The GitHub repository mdtajuddin809/palm-Leaf-Disease-Detection contains a labelled image folder "split_data" with 4 categories: boron deficiency, healthy, kalium, nitrogen deficiency. Examples follow, each with its label.

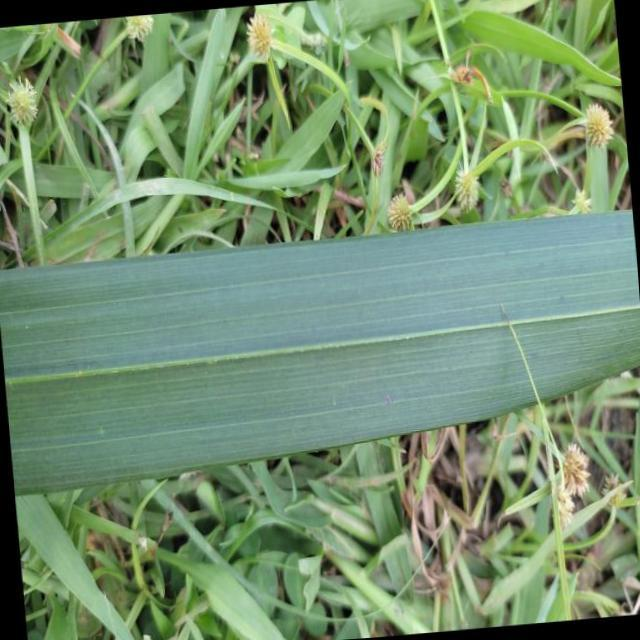
Label: healthy

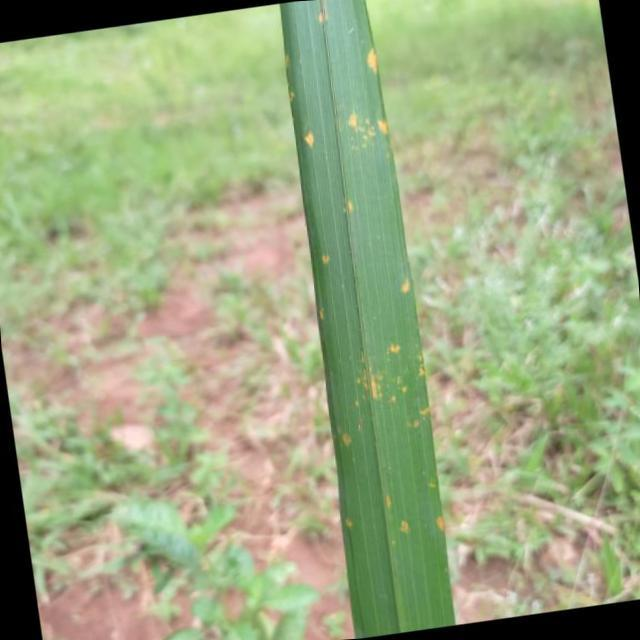
Label: kalium

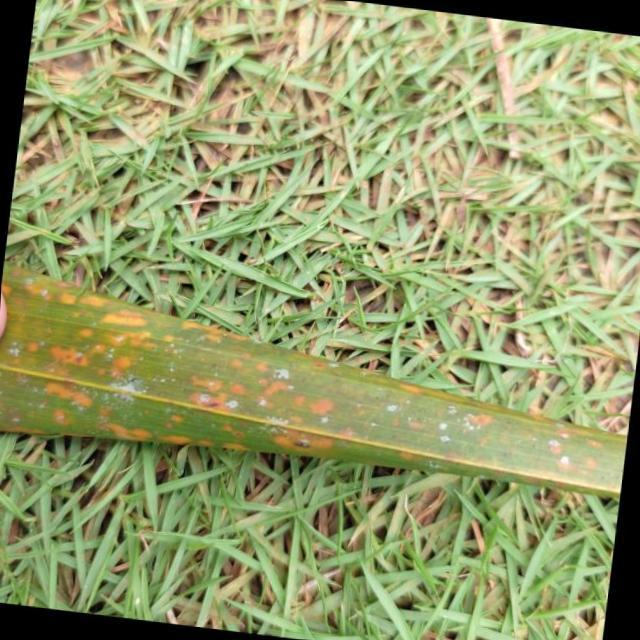
Label: kalium

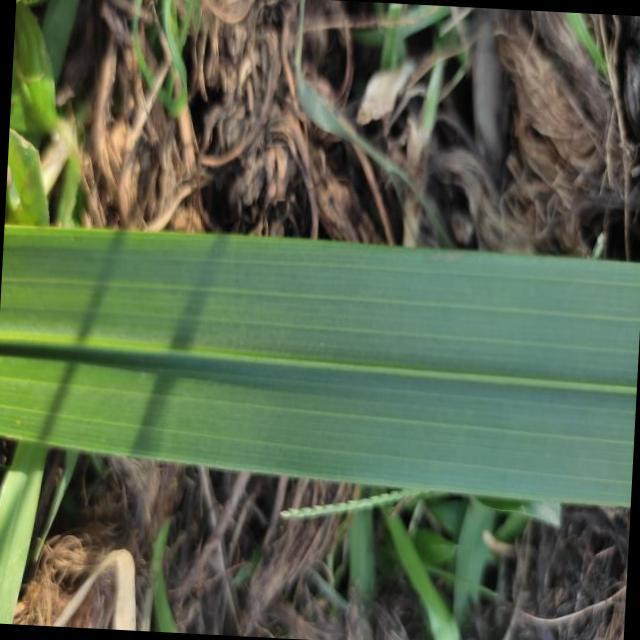
Label: healthy

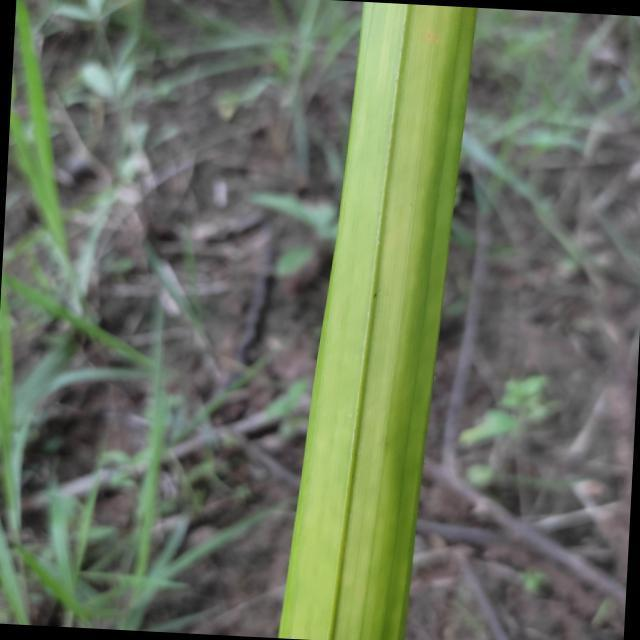
Label: nitrogen deficiency

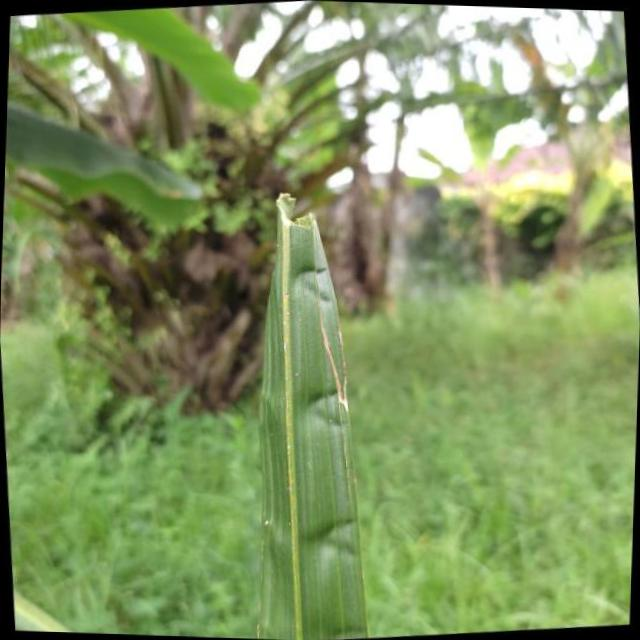
Label: boron deficiency
